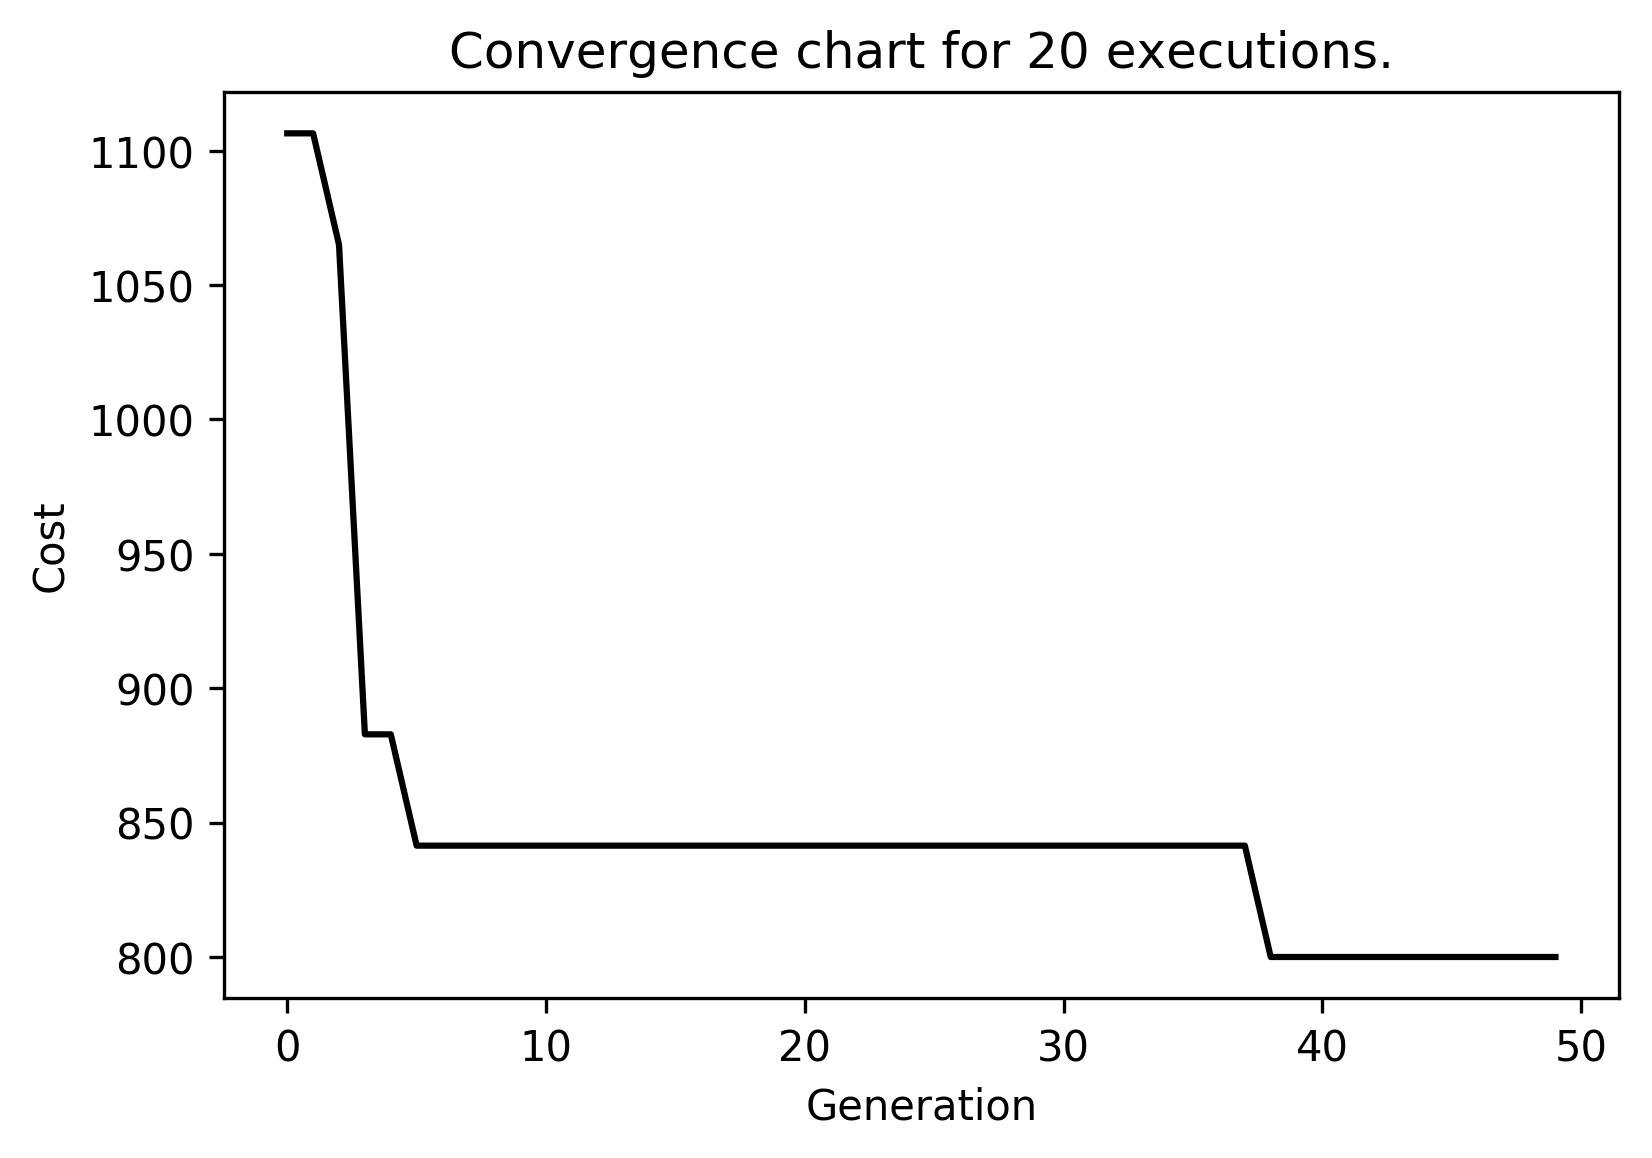

The data file committed next to this chart (first rows):
run0; 0; 5535.533905932738; 34661.791894420094; 28596.97523589345; 187980978.62534788; 13710.615545093075; 34661.791894420094; 41594.15027330411; 67954.41555982862
run0; 1; 5536; 30011; 23607; 149787538; 12239; 30011; 36013; 52951
run0; 2; 5536; 31905; 25068; 160529875; 12670; 31905; 38286; 56516
run0; 3; 4449; 31442; 24649; 175295195; 13240; 31442; 37731; 56428
run0; 4; 1106; 29344; 23394; 136477030; 11682; 29344; 35212; 57198
run0; 5; 1106; 29585; 19653; 112018827; 10584; 29585; 35502; 46552
run0; 6; 1089; 27022; 21086; 159066849; 12612; 27022; 32427; 50632
run0; 7; 1089; 27682; 22125; 185664862; 13626; 27682; 33218; 54175
run0; 8; 1089; 26269; 21488; 140943396; 11872; 26269; 31523; 53941
run0; 9; 1089; 24086; 19781; 142804548; 11950; 24086; 28903; 49820
run0; 10; 1089; 24951; 18388; 108388650; 10411; 24951; 29941; 43095
run0; 11; 1089; 24242; 17601; 103018959; 10150; 24242; 29091; 41144
run0; 12; 1006; 25717; 18827; 109747827; 10476; 25717; 30860; 44164
run0; 13; 1006; 23138; 17834; 120625549; 10983; 23138; 27765; 42447
run0; 14; 1006; 20699; 17013; 127562357; 11294; 20699; 24839; 42815
run0; 15; 1006; 21450; 17609; 120243651; 10966; 21450; 25740; 44282
run0; 16; 1006; 25279; 18895; 121156290; 11007; 25279; 30335; 44502
run0; 17; 1006; 21564; 17781; 120555799; 10980; 21564; 25877; 45002
run0; 18; 1006; 19726; 17049; 116015757; 10771; 19726; 23671; 47318
run0; 19; 1006; 17712; 14871; 74670292; 8641; 17712; 21255; 38541
run0; 20; 1006; 18672; 15053; 86419102; 9296; 18672; 22406; 36902
run0; 21; 1006; 18913; 15136; 84649168; 9200; 18913; 22695; 36848
run0; 22; 1006; 16559; 13795; 93751956; 9683; 16559; 19870; 35195
run0; 23; 1006; 15992; 13513; 93751898; 9683; 15992; 19191; 35322
run0; 24; 1006; 15015; 13034; 86631522; 9308; 15015; 18018; 36255
run0; 25; 1006; 17799; 16089; 157464241; 12548; 17799; 21359; 52746
run0; 26; 965; 21522; 18302; 191593641; 13842; 21522; 25826; 48998
run0; 27; 965; 22727; 18603; 166038205; 12886; 22727; 27272; 46714
run0; 28; 965; 22585; 18647; 167188412; 12930; 22585; 27102; 47383
run0; 29; 965; 21659; 17148; 119976554; 10953; 21659; 25991; 41532
run0; 30; 965; 24863; 19133; 139346338; 11805; 24863; 29835; 45602
run0; 31; 965; 21537; 15958; 128018666; 11315; 21537; 25845; 37420
run0; 32; 965; 21948; 18546; 124924562; 11177; 21948; 26338; 49018
run0; 33; 965; 25767; 20313; 153229340; 12379; 25767; 30920; 49202
run0; 34; 965; 26533; 20548; 111553563; 10562; 26533; 31839; 49202
run0; 35; 965; 26335; 18342; 83435887; 9134; 26335; 31602; 43052
run0; 36; 965; 23978; 18192; 124792354; 11171; 23978; 28774; 43052
run0; 37; 965; 25210; 21007; 149930266; 12245; 25210; 30253; 54290
run0; 38; 965; 26428; 20004; 138710926; 11778; 26428; 31714; 47378
run0; 39; 965; 21483; 16411; 122158007; 11053; 21483; 25779; 38864
run0; 40; 965; 19333; 16267; 132329181; 11503; 19333; 23200; 42495
run0; 41; 965; 21532; 17198; 137402285; 11722; 21532; 25839; 41968
run0; 42; 965; 23103; 17799; 127588147; 11295; 23103; 27724; 42387
run0; 43; 965; 23839; 17908; 125430134; 11200; 23839; 28606; 42226
run0; 44; 965; 21657; 16969; 98443411; 9922; 21657; 25988; 40776
run0; 45; 965; 23932; 18296; 110112966; 10493; 23932; 28718; 43436
run0; 46; 965; 21782; 17446; 151765457; 12319; 21782; 26138; 42695
run0; 47; 965; 19248; 16089; 99836220; 9992; 19248; 23097; 41532
run0; 48; 965; 20378; 17026; 117409739; 10836; 20378; 24454; 43983
run0; 49; 965; 20473; 16631; 132982248; 11532; 20473; 24568; 41264
run1; 0; 5443; 35940; 30126; 191761484; 13848; 35940; 43128; 73643
run1; 1; 5443; 31956; 26412; 185653905; 13625; 31956; 38347; 62518
run1; 2; 5443; 30711; 22688; 111532848; 10561; 30711; 36853; 50056
run1; 3; 5443; 27588; 21822; 143637442; 11985; 27588; 33106; 48779
run1; 4; 5443; 25178; 20265; 122668486; 11076; 25178; 30214; 45407
run1; 5; 5207; 23543; 20607; 169351936; 13014; 23543; 28251; 52951
run1; 6; 5207; 26719; 21840; 141073143; 11877; 26719; 32063; 50278
run1; 7; 1171; 25881; 21449; 159436577; 12627; 25881; 31057; 54738
run1; 8; 1171; 24470; 18048; 137448994; 11724; 24470; 29364; 42226
run1; 9; 1171; 23599; 18815; 157333885; 12543; 23599; 28319; 45726
run1; 10; 1124; 24235; 18548; 129458600; 11378; 24235; 29082; 43931
... 939 more rows
